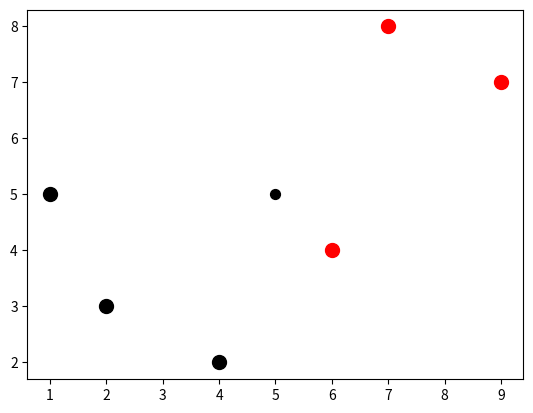

Generate this figure with matplotlib:
import numpy as np
from math import sqrt
import matplotlib.pyplot as plt
from collections import Counter


dataset = {'k':[[1,5],[2,3],[4,2]], 'r':[[6,4],[7,8],[9,7]]}
new_features = [5,5]

def knn(data, predict, k=3):

    distances = []
    for group in data:
        for features in data[group]:
            distances.append([np.linalg.norm(np.array(features) - np.array(predict)), group])

    votes = [i[1] for i in sorted(distances)[:k]]
    vote_result = Counter(votes).most_common(1)[0][0]
    return vote_result

knn_result = knn(dataset, new_features, 3)
print(knn_result)

[[plt.scatter(ii[0],ii[1], s=100, color=i) for ii in dataset[i]] for i in dataset]
plt.scatter(new_features[0], new_features[1], s=50, color = knn_result)
plt.show()
